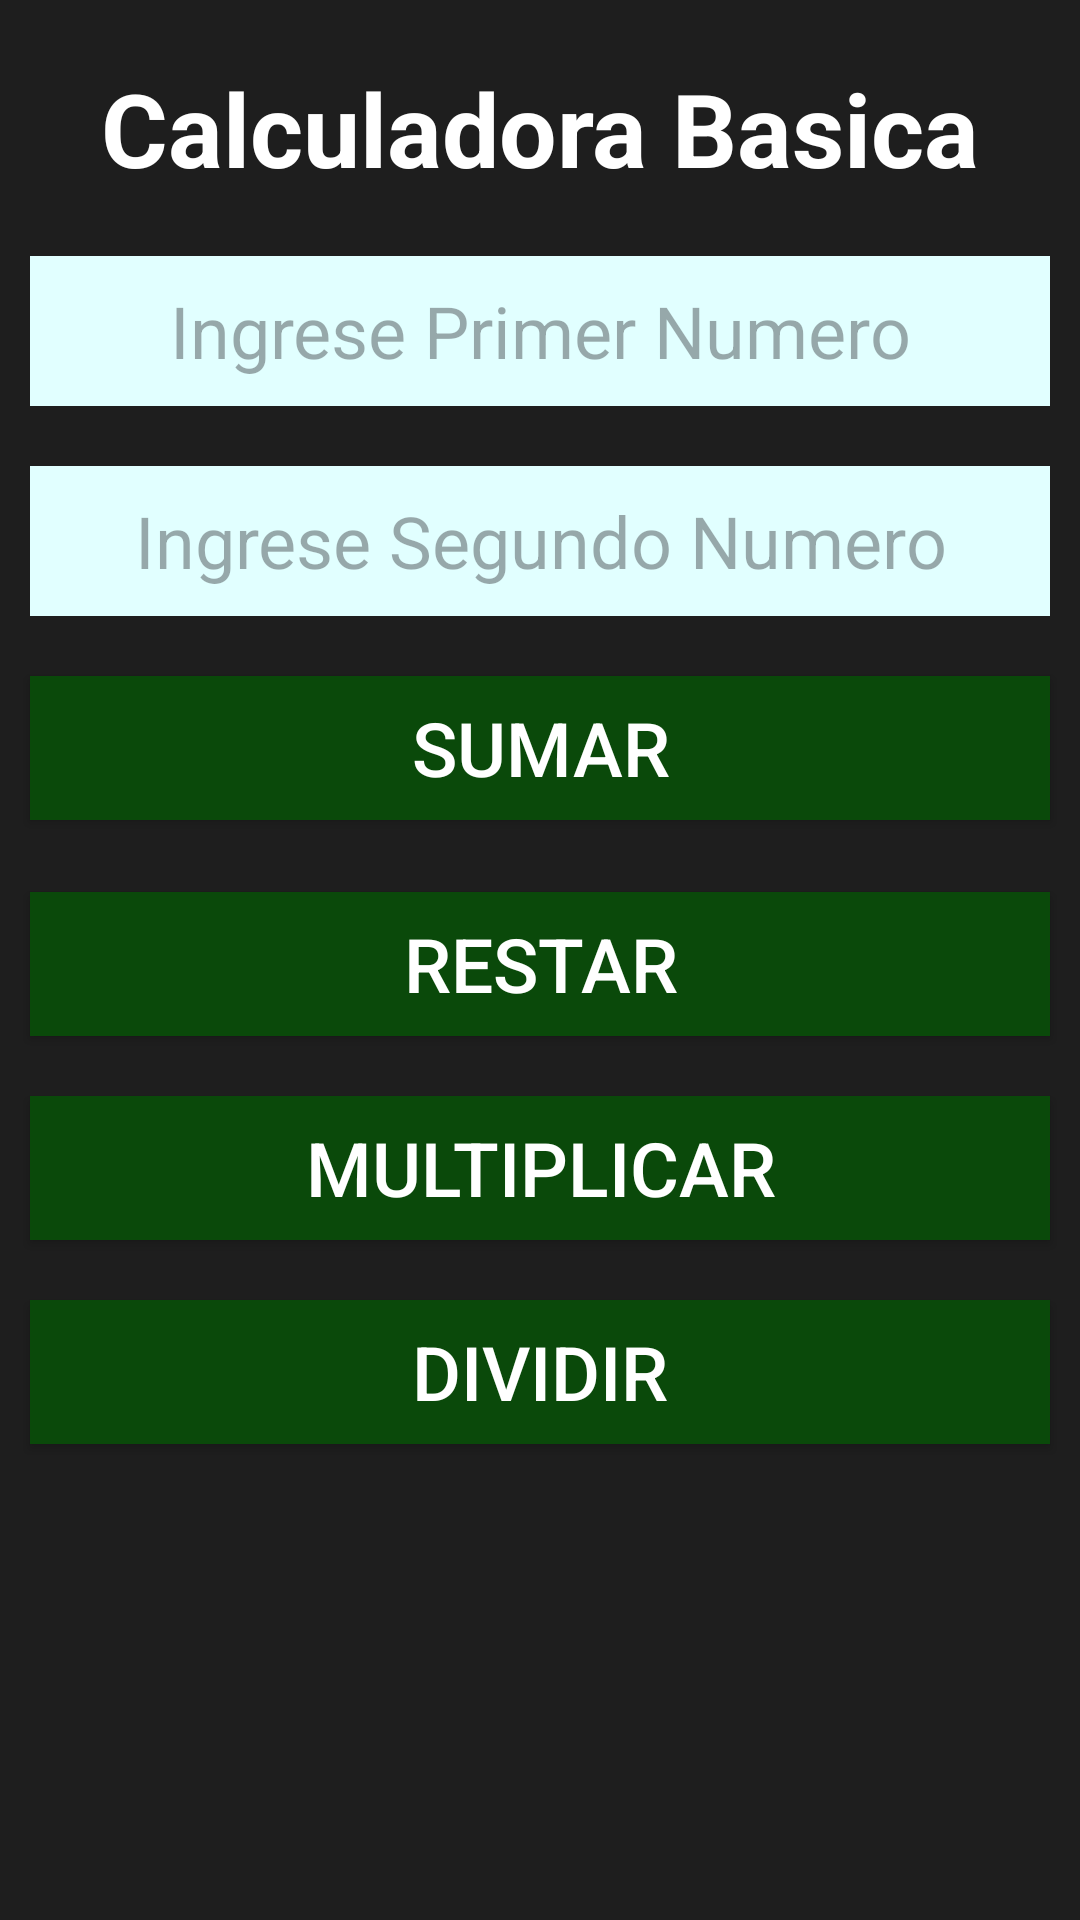

Write the Android layout XML for this screen, with the resource values it uses.
<!-- AndroidManifest.xml: application theme Theme.OperacionesMatematicas -->
<!-- res/layout/activity_main.xml -->
<?xml version="1.0" encoding="utf-8"?>
<androidx.constraintlayout.widget.ConstraintLayout xmlns:android="http://schemas.android.com/apk/res/android"
    xmlns:app="http://schemas.android.com/apk/res-auto"
    xmlns:tools="http://schemas.android.com/tools"
    android:layout_width="match_parent"
    android:layout_height="match_parent"
    android:background="@color/fondo"
    tools:context=".MainActivity">

    <TextView
        android:id="@+id/lblMensaje"
        android:layout_width="0dp"
        android:layout_height="wrap_content"
        android:layout_marginStart="10dp"
        android:layout_marginTop="20dp"
        android:layout_marginEnd="10dp"
        android:text="Calculadora Basica"
        android:textAlignment="center"
        android:textColor="@color/white"
        android:textSize="34sp"
        android:textStyle="bold"
        app:layout_constraintEnd_toEndOf="parent"
        app:layout_constraintStart_toStartOf="parent"
        app:layout_constraintTop_toTopOf="parent" />

    <EditText
        android:id="@+id/txtNum1"
        android:layout_width="0dp"
        android:layout_height="50dp"
        android:layout_marginStart="10dp"
        android:layout_marginTop="20dp"
        android:layout_marginEnd="10dp"
        android:background="@color/fondolabel"
        android:hint="Ingrese Primer Numero"
        android:inputType="number"
        android:textAlignment="center"
        android:textColor="@color/black"
        android:textSize="24dp"
        app:layout_constraintEnd_toEndOf="parent"
        app:layout_constraintStart_toStartOf="parent"
        app:layout_constraintTop_toBottomOf="@+id/lblMensaje" />

    <EditText
        android:id="@+id/txtNum2"
        android:layout_width="0dp"
        android:layout_height="50dp"
        android:layout_marginStart="10dp"
        android:layout_marginTop="20dp"
        android:layout_marginEnd="10dp"
        android:background="@color/fondolabel"
        android:hint="Ingrese Segundo Numero"
        android:inputType="number"
        android:textAlignment="center"
        android:textColor="@color/black"
        android:textSize="24dp"
        app:layout_constraintEnd_toEndOf="parent"
        app:layout_constraintStart_toStartOf="parent"
        app:layout_constraintTop_toBottomOf="@+id/txtNum1" />

    <Button
        android:id="@+id/btnSumar"
        android:layout_width="0dp"
        android:layout_height="wrap_content"
        android:layout_marginStart="10dp"
        android:layout_marginTop="20dp"
        android:layout_marginEnd="10dp"
        android:background="@color/botones"
        android:text="@string/suma"
        android:textColor="@color/white"
        android:textSize="25dp"
        app:backgroundTint="@null"
        app:layout_constraintEnd_toEndOf="parent"
        app:layout_constraintStart_toStartOf="parent"
        app:layout_constraintTop_toBottomOf="@+id/txtNum2" />

    <Button
        android:id="@+id/btnRestar"
        android:layout_width="0dp"
        android:layout_height="wrap_content"
        android:layout_marginStart="10dp"
        android:layout_marginTop="24dp"
        android:layout_marginEnd="10dp"
        android:background="@color/botones"
        android:text="@string/resta"
        android:textColor="@color/white"
        android:textSize="25dp"
        app:layout_constraintEnd_toEndOf="parent"
        app:layout_constraintHorizontal_bias="1.0"
        app:layout_constraintStart_toStartOf="parent"
        app:layout_constraintTop_toBottomOf="@+id/btnSumar"
        app:backgroundTint="@null"
        />

    <Button
        android:id="@+id/btnMultiplicar"
        android:layout_width="0dp"
        android:layout_height="wrap_content"
        android:layout_marginStart="10dp"
        android:layout_marginTop="20dp"
        android:layout_marginEnd="10dp"
        android:background="@color/botones"
        android:text="@string/multiplicacion"
        android:textColor="@color/white"
        android:textSize="25dp"
        app:layout_constraintEnd_toEndOf="parent"
        app:layout_constraintHorizontal_bias="1.0"
        app:layout_constraintStart_toStartOf="parent"
        app:layout_constraintTop_toBottomOf="@+id/btnRestar"
        app:backgroundTint="@null"
        />

    <Button
        android:id="@+id/btnDividir"
        android:layout_width="0dp"
        android:layout_height="wrap_content"
        android:layout_marginStart="10dp"
        android:layout_marginTop="20dp"
        android:layout_marginEnd="10dp"
        android:background="@color/botones"
        android:text="@string/division"
        android:textColor="@color/white"
        app:backgroundTint="@null"
        android:textSize="25dp"
        app:layout_constraintEnd_toEndOf="parent"
        app:layout_constraintHorizontal_bias="1.0"
        app:layout_constraintStart_toStartOf="parent"
        app:layout_constraintTop_toBottomOf="@id/btnMultiplicar" />

</androidx.constraintlayout.widget.ConstraintLayout>
<!-- resources referenced by this layout -->
<resources>
  <color name="black">#FF000000</color>
  <color name="botones">#0a490a</color>
  <color name="fondo">#1E1E1E</color>
  <color name="fondolabel">#e1ffff</color>
  <color name="white">#FFFFFFFF</color>
  <string name="division">Dividir</string>
  <string name="multiplicacion">Multiplicar</string>
  <string name="resta">Restar</string>
  <string name="suma">Sumar</string>
  <style name="Theme.OperacionesMatematicas" parent="Base.Theme.OperacionesMatematicas" />
  <style name="Base.Theme.OperacionesMatematicas" parent="Theme.Material3.DayNight.NoActionBar">
          
  
          
      </style>
</resources>
